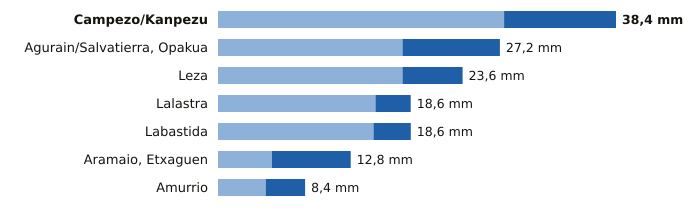

The file beside this chart, header and first rows:
estacion, provincia, indicativo, mm_6_dias_anteriores, mm_hoy, mm_7_dias, horas_de_hoy
Campezo/Kanpezu, Álava, 9178X, 27.6, 10.8, 38.4, 15
Agurain/Salvatierra, Opakua, Álava, 9073X, 17.8, 9.4, 27.2, 15
Leza, Álava, 9145X, 17.8, 5.8, 23.6, 15
Lalastra, Álava, 9060X, 15.2, 3.4, 18.6, 15
Labastida, Álava, 9122I, 15.0, 3.6, 18.6, 15
Aramaio, Etxaguen, Álava, 1044X, 5.2, 7.6, 12.8, 15
Amurrio, Álava, 1060X, 4.6, 3.8, 8.4, 15
